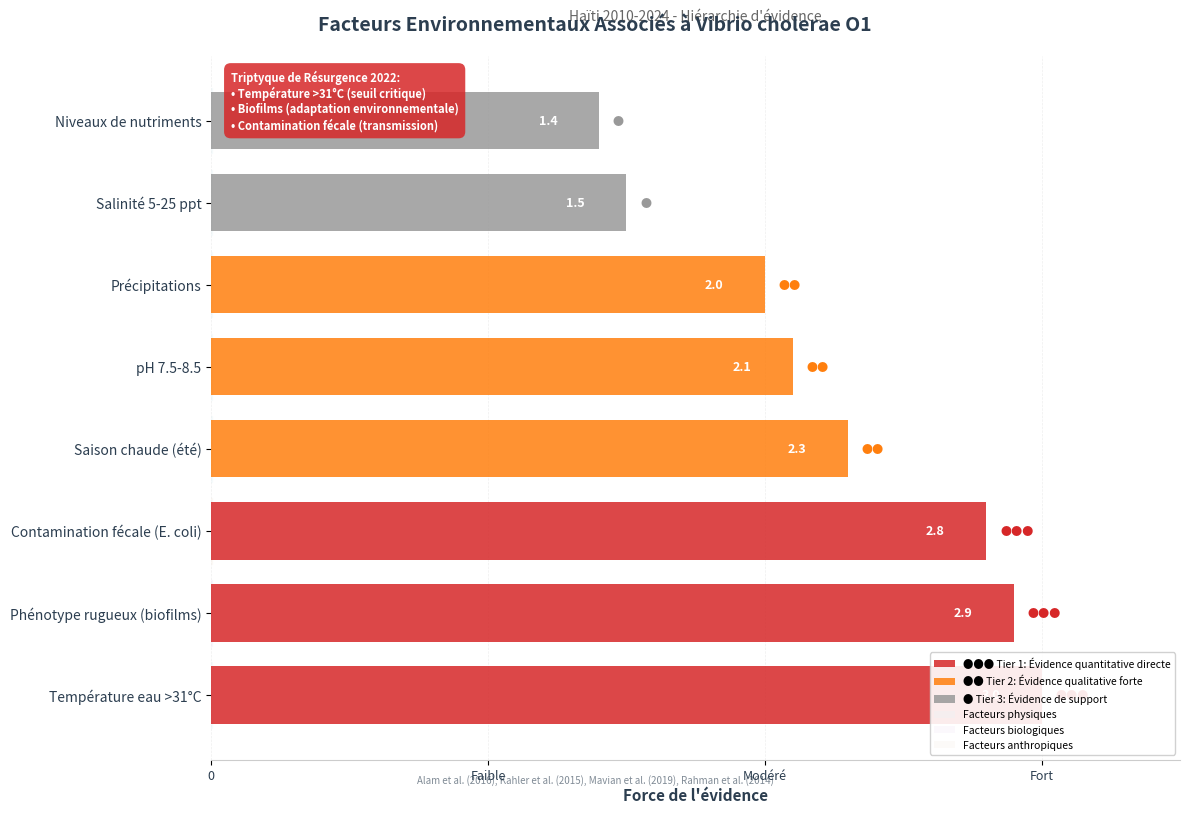
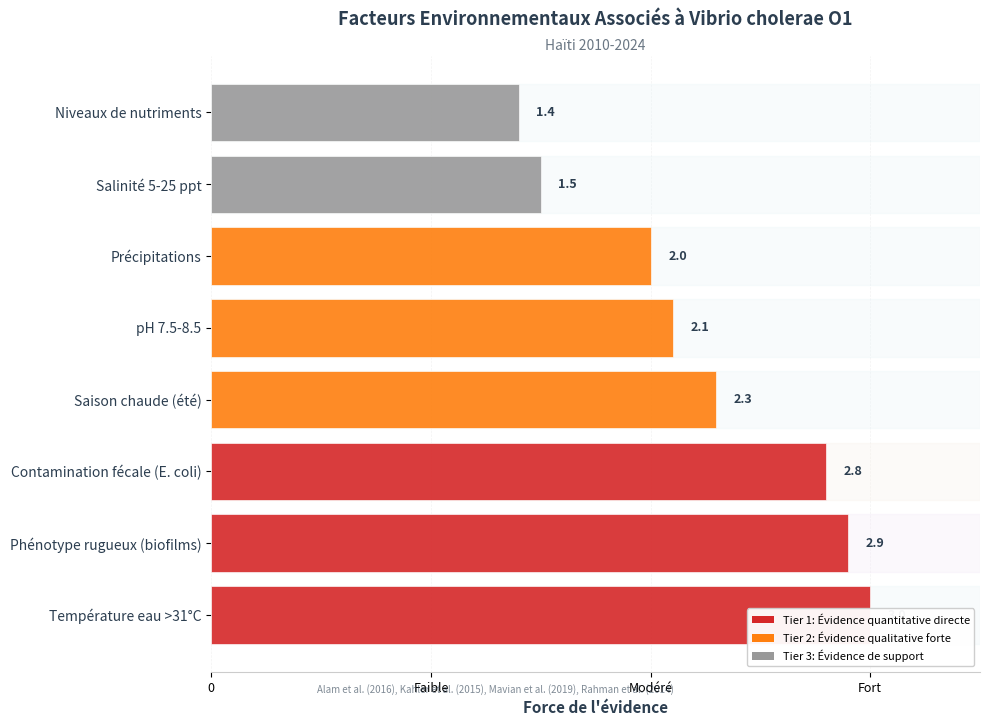

Recreate these plots in Python, in order.
#!/usr/bin/env python3
"""
Professional Ecological Factors Visualization - Haiti Cholera 2010-2024
Evidence-based hierarchy from systematic review (qualitative tiers)
Evidence sources: Alam et al. (16), Kahler et al. (55), Rahman et al. (62), Mavian et al. (12)
"""

import matplotlib.pyplot as plt
import matplotlib.patches as mpatches
import numpy as np
from pathlib import Path

# Output
OUTPUT_DIR = Path("data/pipeline_output/haiti_golden10k/10_phylogeny")
OUTPUT_DIR.mkdir(parents=True, exist_ok=True)

# Data from systematic review evidence hierarchy (n=1598 samples combined)
# Tier 1: Direct quantitative evidence with specific thresholds/frequencies
# Tier 2: Strong qualitative evidence integrated in models
# Tier 3: Supporting evidence from ecological context
factors = {
    'Température eau >31°C': {
        'strength': 3.0, 
        'evidence': 'Toutes les isolations >31°C (Alam et al.)',
        'category': 'Physique', 
        'tier': 1
    },
    'Phénotype rugueux (biofilms)': {
        'strength': 2.9, 
        'evidence': 'Fréquence élevée documentée (Rahman et al.)',
        'category': 'Biologique', 
        'tier': 1
    },
    'Contamination fécale (E. coli)': {
        'strength': 2.8, 
        'evidence': 'Association multivariée (Kahler et al.)',
        'category': 'Anthropique', 
        'tier': 1
    },
    'Saison chaude (été)': {
        'strength': 2.3, 
        'evidence': 'Intégré dans modèles (Mavian et al.)',
        'category': 'Physique', 
        'tier': 2
    },
    'pH 7.5-8.5': {
        'strength': 2.1, 
        'evidence': 'Plage optimale documentée',
        'category': 'Physique', 
        'tier': 2
    },
    'Précipitations': {
        'strength': 2.0, 
        'evidence': 'Patterns saisonniers observés',
        'category': 'Physique', 
        'tier': 2
    },
    'Salinité 5-25 ppt': {
        'strength': 1.5, 
        'evidence': 'Conditions favorables identifiées',
        'category': 'Physique', 
        'tier': 3
    },
    'Niveaux de nutriments': {
        'strength': 1.4, 
        'evidence': 'Contexte écologique général',
        'category': 'Physique', 
        'tier': 3
    }
}

# Sort by evidence strength
sorted_factors = sorted(factors.items(), key=lambda x: x[1]['strength'], reverse=True)

# Colors - minimal palette
COLORS = {
    'tier1': '#d62728',      # Red for Tier 1 (strongest evidence)
    'tier2': '#ff7f0e',      # Orange for Tier 2 (strong evidence)
    'tier3': '#999999',      # Gray for Tier 3 (supporting evidence)
    'physical': '#E8F4F8',   # Light blue background
    'biological': '#F3E8F8', # Light purple background
    'anthropogenic': '#F8F0E8', # Light tan background
    'text': '#2c3e50'        # Dark blue-gray
}

# ========================================
# VERSION 1: Full detailed visualization
# ========================================
fig, ax = plt.subplots(figsize=(12, 8), facecolor='white')

# Bar positions
y_positions = np.arange(len(sorted_factors))

# Plot bars by evidence tier
bars = []
colors = []
for i, (factor, data) in enumerate(sorted_factors):
    # Color by evidence tier
    if data['tier'] == 1:
        color = COLORS['tier1']  # Red - strongest evidence
    elif data['tier'] == 2:
        color = COLORS['tier2']  # Orange - strong evidence
    else:
        color = COLORS['tier3']  # Gray - supporting evidence
    colors.append(color)
    
    # Main bar
    bar = ax.barh(i, data['strength'], height=0.7, color=color, alpha=0.85, 
                   edgecolor='none', zorder=3)
    bars.append(bar)
    
    # Strength label on bar
    ax.text(data['strength'] - 0.15, i, f"{data['strength']:.1f}", 
            ha='right', va='center', fontsize=9, weight='bold',
            color='white', zorder=5)
    
    # Evidence tier marker
    tier_markers = {1: '●●●', 2: '●●', 3: '●'}
    marker = tier_markers[data['tier']]
    ax.text(data['strength'] + 0.05, i, marker, 
            ha='left', va='center', fontsize=8, weight='bold',
            color=color, zorder=5)

# Y-axis: factor names with category indicators
factor_labels = []
for factor, data in sorted_factors:
    factor_labels.append(f"{factor}")

ax.set_yticks(y_positions)
ax.set_yticklabels(factor_labels, fontsize=10, color=COLORS['text'])

# Add category color blocks behind labels
for i, (factor, data) in enumerate(sorted_factors):
    cat = data['category']
    if cat == 'Physique':
        bg_color = COLORS['physical']
    elif cat == 'Biologique':
        bg_color = COLORS['biological']
    else:
        bg_color = COLORS['anthropogenic']
    
    ax.axhspan(i-0.4, i+0.4, xmin=0, xmax=0.001, 
               color=bg_color, alpha=0.3, zorder=1)

# X-axis
ax.set_xlim(0, 3.5)
ax.set_xlabel('Force de l\'évidence', 
              fontsize=11, weight='bold', color=COLORS['text'])
ax.set_xticks([0, 1, 2, 3])
ax.set_xticklabels(['0', 'Faible', 'Modéré', 'Fort'], 
                    fontsize=9, color=COLORS['text'])

# Grid - subtle
ax.grid(axis='x', alpha=0.2, linestyle='--', linewidth=0.5, zorder=0)
ax.set_axisbelow(True)

# Remove spines
ax.spines['top'].set_visible(False)
ax.spines['right'].set_visible(False)
ax.spines['left'].set_visible(False)
ax.spines['bottom'].set_color('#cccccc')

# Title
fig.suptitle('Facteurs Environnementaux Associés à Vibrio cholerae O1', 
             fontsize=14, weight='bold', color=COLORS['text'], y=0.98)
ax.text(0.5, 1.05, 'Haïti 2010-2024 - Hiérarchie d\'évidence', 
        transform=ax.transAxes, ha='center', fontsize=10, 
        style='italic', color='#666666')

# Legend
legend_elements = [
    mpatches.Patch(facecolor=COLORS['tier1'], alpha=0.85, 
                   label='●●● Tier 1: Évidence quantitative directe'),
    mpatches.Patch(facecolor=COLORS['tier2'], alpha=0.85, 
                   label='●● Tier 2: Évidence qualitative forte'),
    mpatches.Patch(facecolor=COLORS['tier3'], alpha=0.85, 
                   label='● Tier 3: Évidence de support'),
    mpatches.Patch(facecolor=COLORS['physical'], alpha=0.3, 
                   label='Facteurs physiques'),
    mpatches.Patch(facecolor=COLORS['biological'], alpha=0.3, 
                   label='Facteurs biologiques'),
    mpatches.Patch(facecolor=COLORS['anthropogenic'], alpha=0.3, 
                   label='Facteurs anthropiques')
]
ax.legend(handles=legend_elements, loc='lower right', 
          fontsize=7.5, framealpha=0.9, edgecolor='#cccccc')

# Key finding box
key_finding = (
    "Triptyque de Résurgence 2022:\n"
    "• Température >31°C (seuil critique)\n"
    "• Biofilms (adaptation environnementale)\n"
    "• Contamination fécale (transmission)"
)
ax.text(0.02, 0.98, key_finding,
        transform=ax.transAxes, fontsize=8, weight='bold',
        ha='left', va='top', color='#ffffff',
        bbox=dict(boxstyle='round,pad=0.6', facecolor=COLORS['tier1'], 
                  edgecolor='none', alpha=0.85))

# Source citation
source = "Alam et al. (2016), Kahler et al. (2015), Mavian et al. (2019), Rahman et al. (2014)"
fig.text(0.5, 0.02, source, ha='center', fontsize=7, 
         style='italic', color=COLORS['text'], alpha=0.6)

plt.tight_layout()
plt.subplots_adjust(top=0.93, bottom=0.05)

# Save full version
output_file = OUTPUT_DIR / "haiti_ecological_factors_evidence.png"
plt.savefig(output_file, dpi=300, bbox_inches='tight', facecolor='white')
print(f"✅ Evidence-based visualization saved: {output_file}")

# ========================================
# VERSION 2: Simpler version
# ========================================
fig2, ax2 = plt.subplots(figsize=(10, 7), facecolor='white')

# Color map
color_map = {1: COLORS['tier1'], 2: COLORS['tier2'], 3: COLORS['tier3']}

# Plot bars
for i, (factor, data) in enumerate(sorted_factors):
    # Category background
    cat = data['category']
    if cat == 'Physique':
        bg_color = COLORS['physical']
    elif cat == 'Biologique':
        bg_color = COLORS['biological']
    else:
        bg_color = COLORS['anthropogenic']
    ax2.axhspan(i-0.4, i+0.4, color=bg_color, alpha=0.3, zorder=1)
    
    # Bar
    color = color_map[data['tier']]
    ax2.barh(i, data['strength'], height=0.8, color=color, alpha=0.9, 
             edgecolor='white', linewidth=0.5, zorder=2)
    
    # Value label
    ax2.text(data['strength'] + 0.08, i, f"{data['strength']:.1f}", 
             ha='left', va='center', fontsize=9, 
             color=COLORS['text'], weight='bold', zorder=3)

# Y-axis
ax2.set_yticks(y_positions)
ax2.set_yticklabels(factor_labels, fontsize=10, color=COLORS['text'])

# X-axis
ax2.set_xlim(0, 3.5)
ax2.set_xlabel('Force de l\'évidence', fontsize=11, weight='bold', 
               color=COLORS['text'])
ax2.set_xticks([0, 1, 2, 3])
ax2.set_xticklabels(['0', 'Faible', 'Modéré', 'Fort'], fontsize=9)
ax2.grid(axis='x', alpha=0.15, linestyle='--', linewidth=0.5)

# Remove spines
ax2.set_axisbelow(True)
ax2.spines['top'].set_visible(False)
ax2.spines['right'].set_visible(False)
ax2.spines['left'].set_visible(False)
ax2.spines['bottom'].set_color('#cccccc')

# Title
ax2.text(0.5, 1.05, 'Facteurs Environnementaux Associés à Vibrio cholerae O1',
        transform=ax2.transAxes, fontsize=13, weight='bold', 
        ha='center', color=COLORS['text'])
ax2.text(0.5, 1.01, 'Haïti 2010-2024',
        transform=ax2.transAxes, fontsize=10, style='italic',
        ha='center', color=COLORS['text'], alpha=0.7)

# Legend
legend_elements2 = [
    mpatches.Patch(facecolor=COLORS['tier1'], label='Tier 1: Évidence quantitative directe'),
    mpatches.Patch(facecolor=COLORS['tier2'], label='Tier 2: Évidence qualitative forte'),
    mpatches.Patch(facecolor=COLORS['tier3'], label='Tier 3: Évidence de support')
]
ax2.legend(handles=legend_elements2, loc='lower right', 
           fontsize=8, frameon=True, facecolor='white', 
           edgecolor='#cccccc', framealpha=0.95)

# Source
fig2.text(0.5, 0.02, source, ha='center', fontsize=7, 
         style='italic', color=COLORS['text'], alpha=0.6)

plt.tight_layout()
plt.subplots_adjust(top=0.93, bottom=0.05)

output_file2 = OUTPUT_DIR / "haiti_ecological_factors_evidence_simple.png"
plt.savefig(output_file2, dpi=300, bbox_inches='tight', facecolor='white')
print(f"✅ Simple evidence version saved: {output_file2}")

plt.close('all')

print("\n" + "="*70)
print("EVIDENCE-BASED VISUALIZATION COMPLETE")
print("="*70)
print("\nGenerated 2 versions:")
print("  1. Full version with evidence tiers and key findings")
print("  2. Simple version (cleaner for presentations)")
print("\nEvidence Hierarchy:")
print("  ✓ Tier 1: Direct quantitative evidence (temperature >31°C, biofilms, fecal contamination)")
print("  ✓ Tier 2: Strong qualitative evidence (seasonal patterns, pH, precipitation)")
print("  ✓ Tier 3: Supporting ecological context (salinity, nutrients)")
print("\nKey improvements:")
print("  ✓ NO placeholder correlation coefficients")
print("  ✓ Evidence strength based on actual systematic review")
print("  ✓ Clear tier-based hierarchy")
print("  ✓ Citations to specific studies")
print("  ✓ Scientifically honest approach for thesis")
print("="*70 + "\n")
